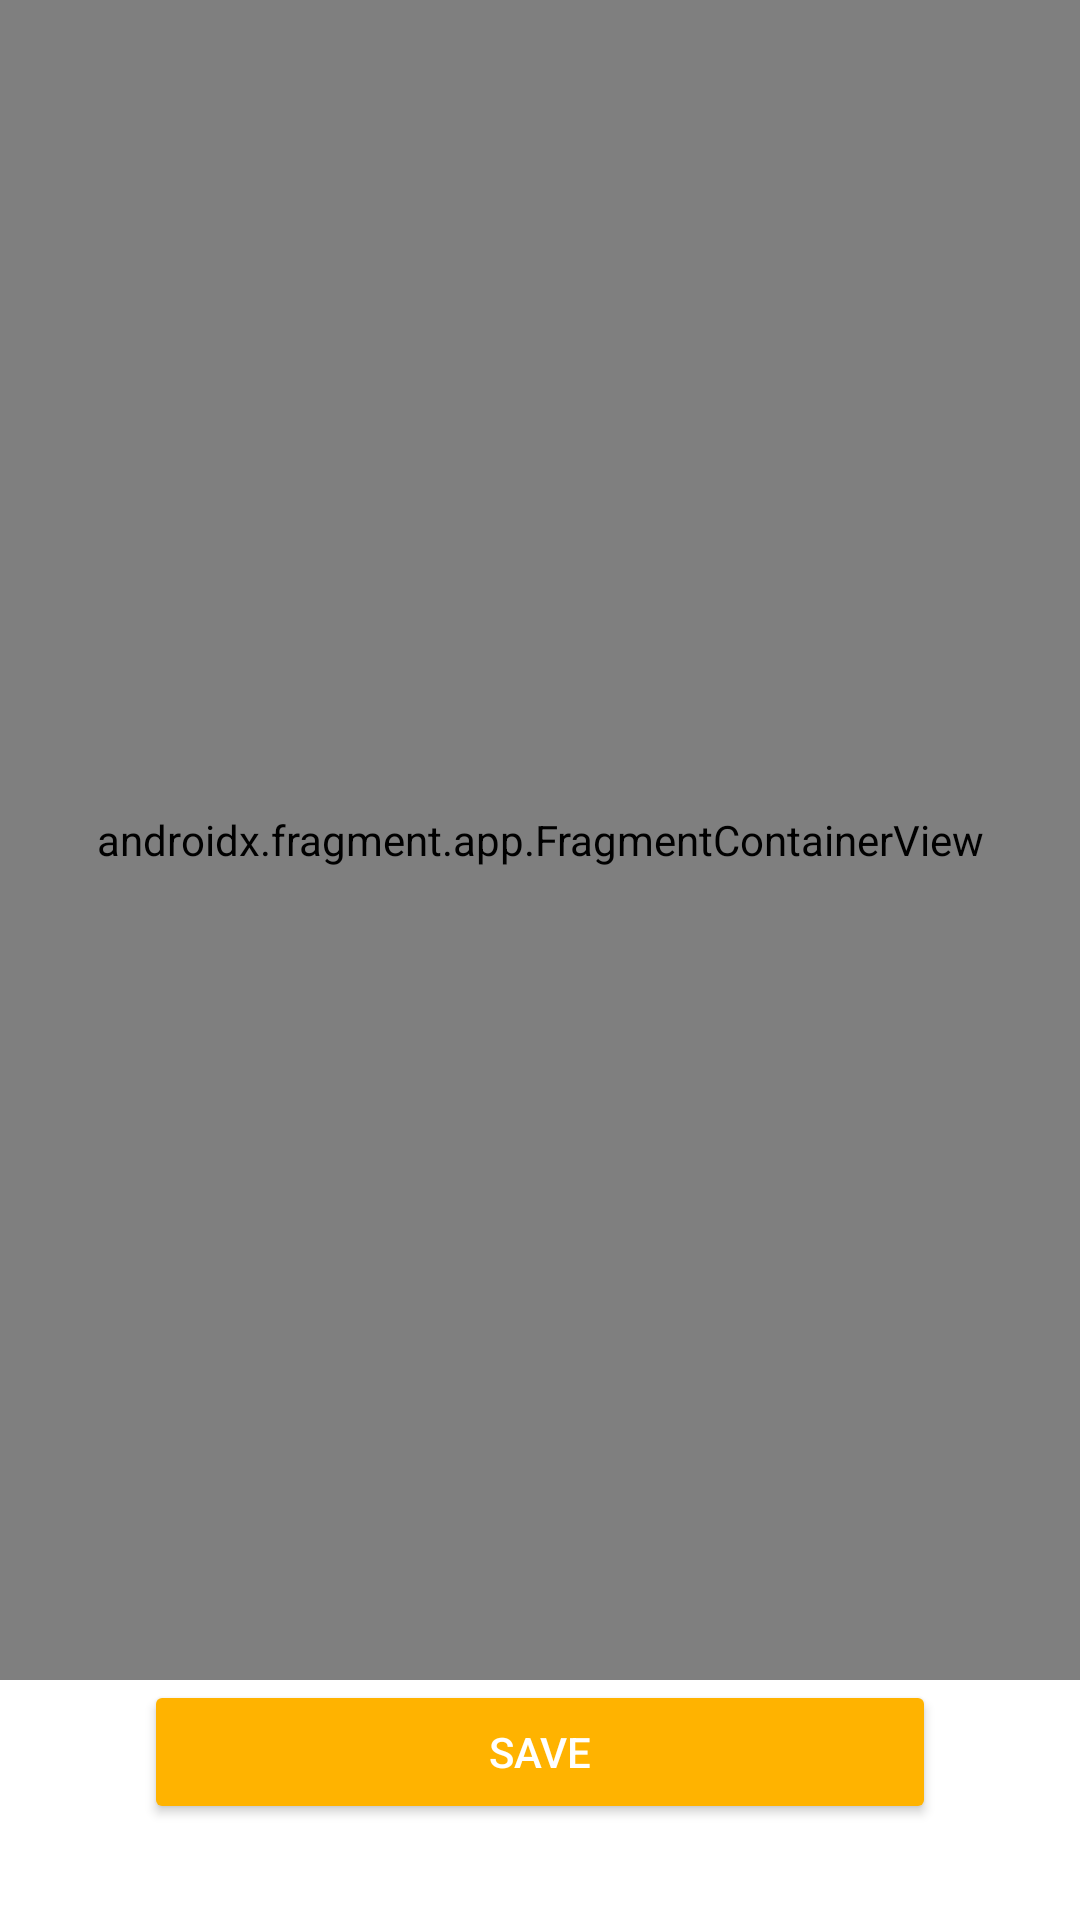

Layout XML and referenced resources for this Android screen:
<!-- AndroidManifest.xml: application theme AppTheme -->
<!-- res/layout/fragment_select_location.xml -->
<?xml version="1.0" encoding="utf-8"?>
<layout xmlns:android="http://schemas.android.com/apk/res/android"
    xmlns:app="http://schemas.android.com/apk/res-auto">

    <data>
        <variable
            name="viewModel"
            type="com.udacity.project4.locationreminders.savereminder.SaveReminderViewModel" />
    </data>

    <androidx.constraintlayout.widget.ConstraintLayout
        android:layout_width="match_parent"
        android:layout_height="match_parent">

        <androidx.fragment.app.FragmentContainerView
            android:id="@+id/mapFragment"
            android:name="com.google.android.gms.maps.SupportMapFragment"
            android:layout_width="0dp"
            android:layout_height="0dp"
            app:layout_constraintBottom_toTopOf="@+id/save_btn"
            app:layout_constraintEnd_toEndOf="parent"
            app:layout_constraintHorizontal_bias="0.5"
            app:layout_constraintStart_toStartOf="parent"
            app:layout_constraintTop_toTopOf="parent" />

        <Button
            android:id="@+id/save_btn"
            android:layout_width="match_parent"
            android:layout_height="wrap_content"
            android:layout_marginStart="48dp"
            android:layout_marginEnd="48dp"
            android:layout_marginBottom="32dp"
            android:backgroundTint="@color/teal_200"
            android:text="@string/save"
            android:textColor="@color/white"
            app:layout_constraintBottom_toBottomOf="parent"
            app:layout_constraintEnd_toEndOf="parent"
            app:layout_constraintHorizontal_bias="0.5"
            app:layout_constraintStart_toStartOf="parent" />
    </androidx.constraintlayout.widget.ConstraintLayout>
</layout>
<!-- resources referenced by this layout -->
<resources>
  <color name="teal_200">#FFB300</color>
  <color name="white">#ffffff</color>
  <string name="save">Save</string>
  <style name="AppTheme" parent="Theme.MaterialComponents.Light.DarkActionBar">
          
          <item name="colorPrimary">@color/colorPrimary</item>
          <item name="colorPrimaryDark">@color/colorPrimaryDark</item>
          <item name="colorAccent">@color/colorAccent</item>
      </style>
  <color name="colorPrimary">#3C3C3C</color>
  <color name="colorPrimaryDark">#1C1C1C</color>
  <color name="colorAccent">#FFB300</color>
</resources>
